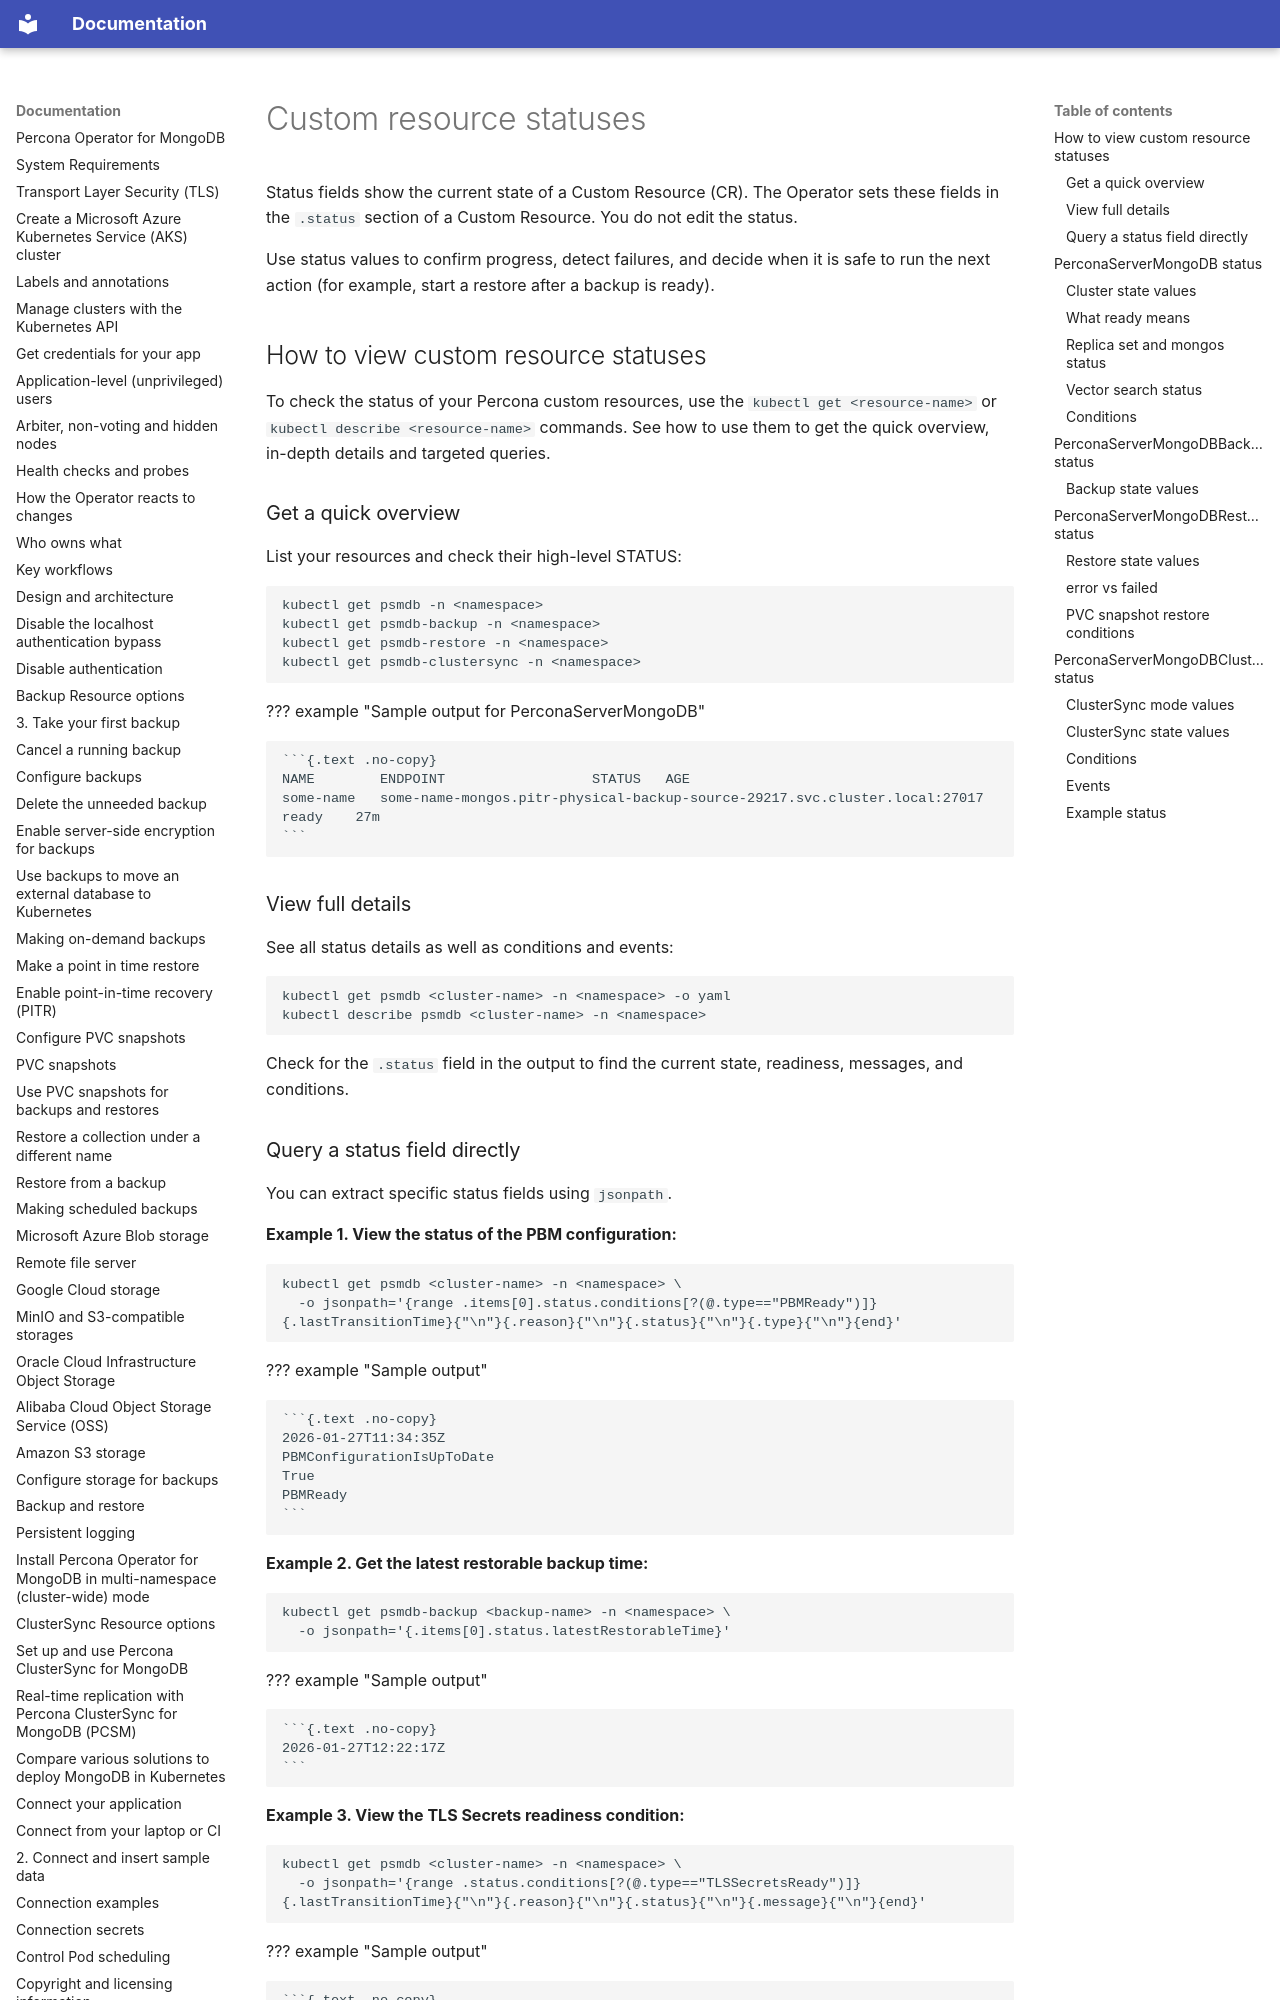

repository: percona/k8spsmdb-docs · page: cr-statuses/index.html · generator: mkdocs

# Custom resource statuses

Status fields show the current state of a Custom Resource (CR). The Operator sets these fields in the `.status` section of a Custom Resource. You do not edit the status.

Use status values to confirm progress, detect failures, and decide when it is safe to run the next action (for example, start a restore after a backup is ready).

## How to view custom resource statuses

To check the status of your Percona custom resources, use the `kubectl get <resource-name>` or `kubectl describe <resource-name>` commands. See how to use them to get the quick overview, in-depth details and targeted queries.

### Get a quick overview

List your resources and check their high-level STATUS:

```bash
kubectl get psmdb -n <namespace>
kubectl get psmdb-backup -n <namespace>
kubectl get psmdb-restore -n <namespace>
kubectl get psmdb-clustersync -n <namespace>
```

??? example "Sample output for PerconaServerMongoDB"

    ```{.text .no-copy}
    NAME        ENDPOINT                  STATUS   AGE
    some-name   some-name-mongos.pitr-physical-backup-source-29217.svc.cluster.local:27017   ready    27m
    ```

### View full details

See all status details as well as conditions and events:

```bash
kubectl get psmdb <cluster-name> -n <namespace> -o yaml
kubectl describe psmdb <cluster-name> -n <namespace>
```

Check for the `.status` field in the output to find the current state, readiness, messages, and conditions.

### Query a status field directly

You can extract specific status fields using `jsonpath`.

**Example 1. View the status of the PBM configuration:**

```bash
kubectl get psmdb <cluster-name> -n <namespace> \
  -o jsonpath='{range .items[0].status.conditions[?(@.type=="PBMReady")]}{.lastTransitionTime}{"\n"}{.reason}{"\n"}{.status}{"\n"}{.type}{"\n"}{end}'
```

??? example "Sample output"

    ```{.text .no-copy}
    2026-01-27T11:34:35Z
    PBMConfigurationIsUpToDate
    True
    PBMReady
    ```

**Example 2. Get the latest restorable backup time:**

```bash
kubectl get psmdb-backup <backup-name> -n <namespace> \
  -o jsonpath='{.items[0].status.latestRestorableTime}'
```

??? example "Sample output"

    ```{.text .no-copy}
    2026-01-27T12:22:17Z
    ```

**Example 3. View the TLS Secrets readiness condition:**

```bash
kubectl get psmdb <cluster-name> -n <namespace> \
  -o jsonpath='{range .status.conditions[?(@.type=="TLSSecretsReady")]}{.lastTransitionTime}{"\n"}{.reason}{"\n"}{.status}{"\n"}{.message}{"\n"}{end}'
```

??? example "Sample output"

    ```{.text .no-copy}
    2026-06-10T14:22:01Z
    TLSSecretNotFound
    False
    TLS secret my-cluster-name-ssl is missing, certManagementPolicy is userProvidedOnly
    ```
